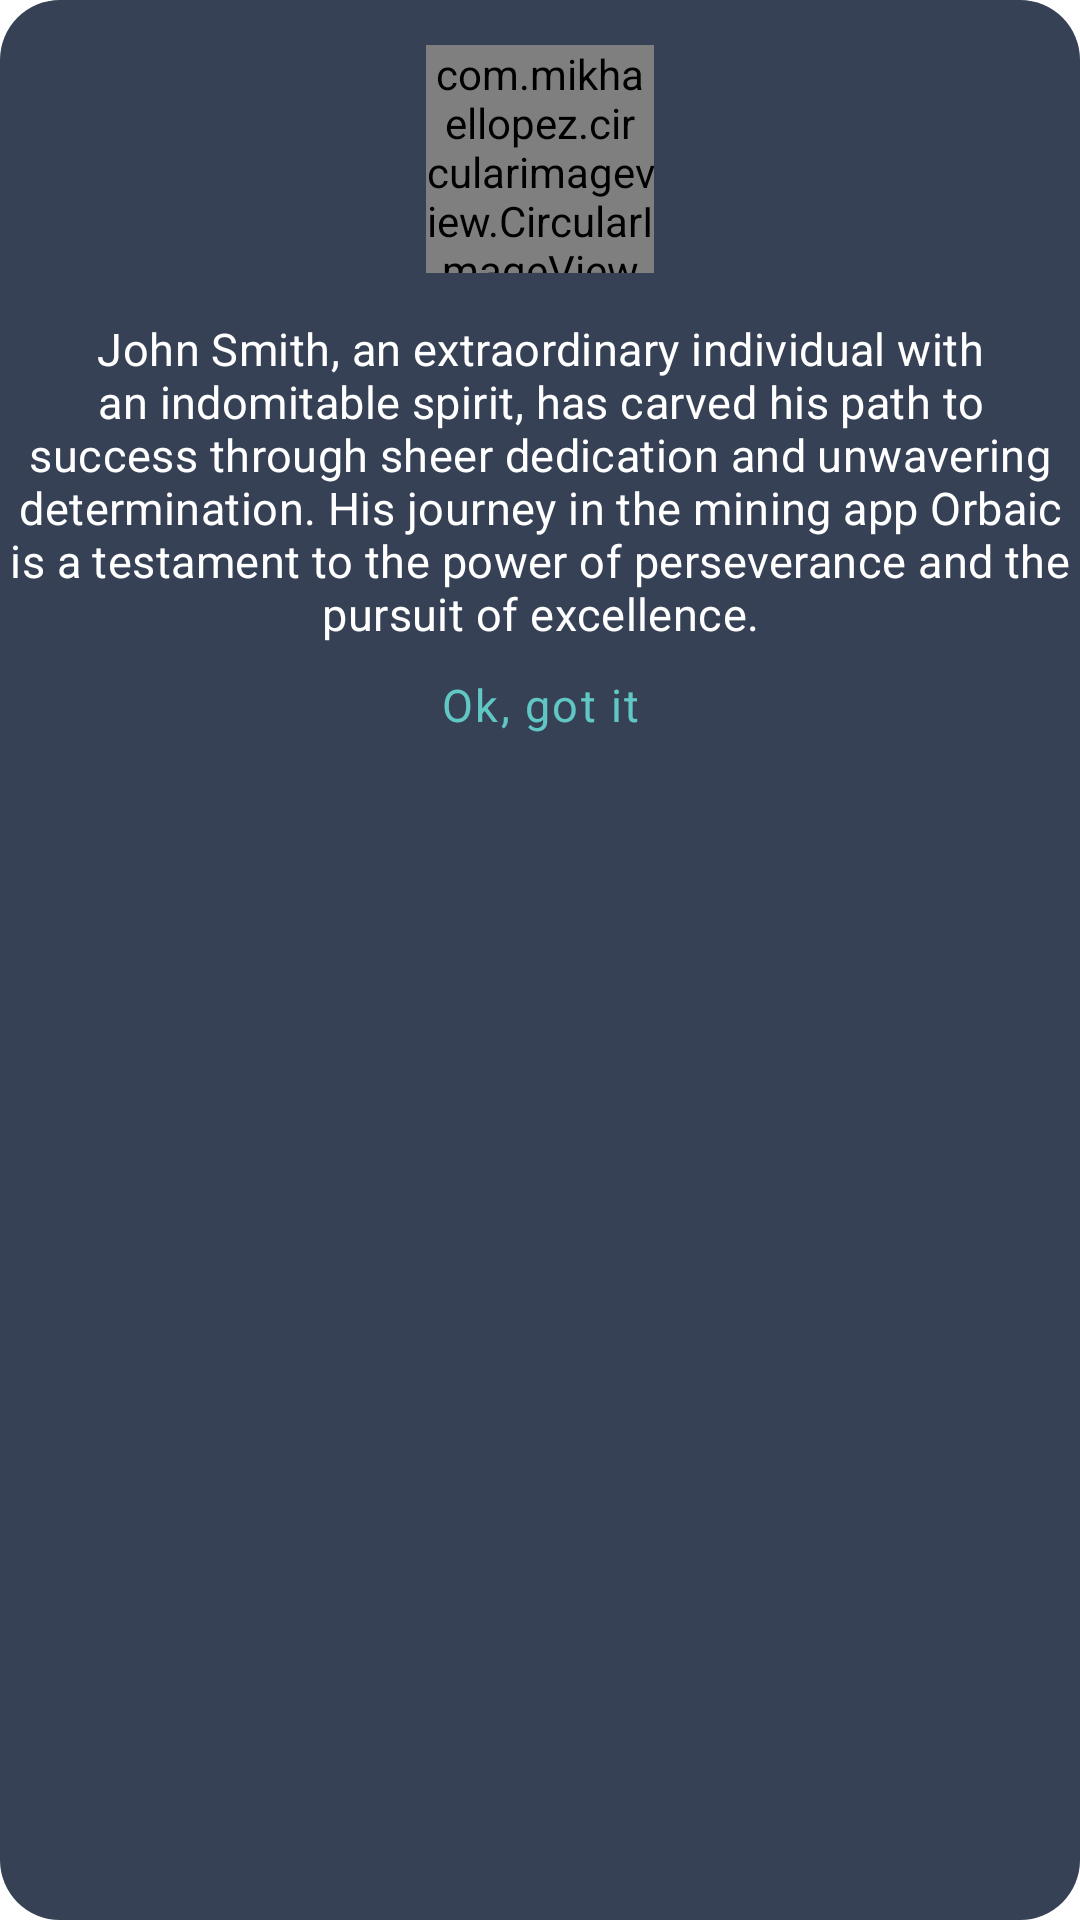

Produce the Android XML layout that renders to this screen, including the resource entries it uses.
<!-- AndroidManifest.xml: application theme Theme.Orbaic -->
<!-- res/layout/winning_dialog.xml -->
<?xml version="1.0" encoding="utf-8"?>
<LinearLayout
    android:background="@drawable/extra_25_dialog_shape"
    android:layout_width="300dp"
    android:layout_height="wrap_content"
    xmlns:app="http://schemas.android.com/apk/res-auto"
    android:orientation="vertical"
    xmlns:android="http://schemas.android.com/apk/res/android">

    <com.mikhaellopez.circularimageview.CircularImageView
        android:layout_margin="15dp"
        android:layout_width="76dp"
        android:layout_height="76dp"
        android:layout_gravity="center"
        android:src="@drawable/winner_image"
        app:civ_border="false" />

    <TextView
        android:textSize="15sp"
        android:letterSpacing="0.01"
        android:textColor="#fff"
        android:layout_width="wrap_content"
        android:layout_height="wrap_content"
        android:layout_gravity="center"
        android:gravity="center"
        android:text="John Smith, an extraordinary individual with an indomitable spirit, has carved his path to success through sheer dedication and unwavering determination. His journey in the mining app Orbaic is a testament to the power of perseverance and the pursuit of excellence."/>
    <TextView
        android:id="@+id/okButton"
        android:textSize="15sp"
        android:letterSpacing="0.05"
        android:layout_marginTop="10dp"
        android:layout_marginBottom="10dp"
        android:text="Ok, got it"
        android:layout_width="wrap_content"
        android:layout_height="wrap_content"
        android:layout_gravity="center"
        android:gravity="center"
        android:textColor="#61C7C4"/>
</LinearLayout>
<!-- resources referenced by this layout -->
<resources>
  <!-- drawable extra_25_dialog_shape (drawable) -->
  <?xml version="1.0" encoding="utf-8"?>
  <shape xmlns:android="http://schemas.android.com/apk/res/android">
  <solid android:color="@color/background2"/>
      <corners android:radius="20dp"/>
  </shape>
  <!-- drawable winner_image: png bitmap (drawable, 39686 bytes) -->
  <style name="Theme.Orbaic" parent="Theme.MaterialComponents.Light.NoActionBar">
          <item name="android:forceDarkAllowed" tools:targetApi="q">false</item>
          
          <item name="colorPrimary">@color/teal_200</item>
          <item name="colorPrimaryVariant">@color/teal_200</item>
          <item name="colorOnPrimary">@color/white</item>
          
          <item name="colorSecondary">@color/teal_200</item>
          <item name="colorSecondaryVariant">@color/teal_700</item>
          <item name="colorOnSecondary">@color/black</item>
          
          <item name="android:statusBarColor">?attr/colorPrimaryVariant</item>
          
      </style>
  <color name="background2">#364156</color>
  <color name="teal_200">#FF03DAC5</color>
  <color name="white">#FFFFFFFF</color>
  <color name="teal_700">#FF018786</color>
  <color name="black">#FF000000</color>
</resources>
